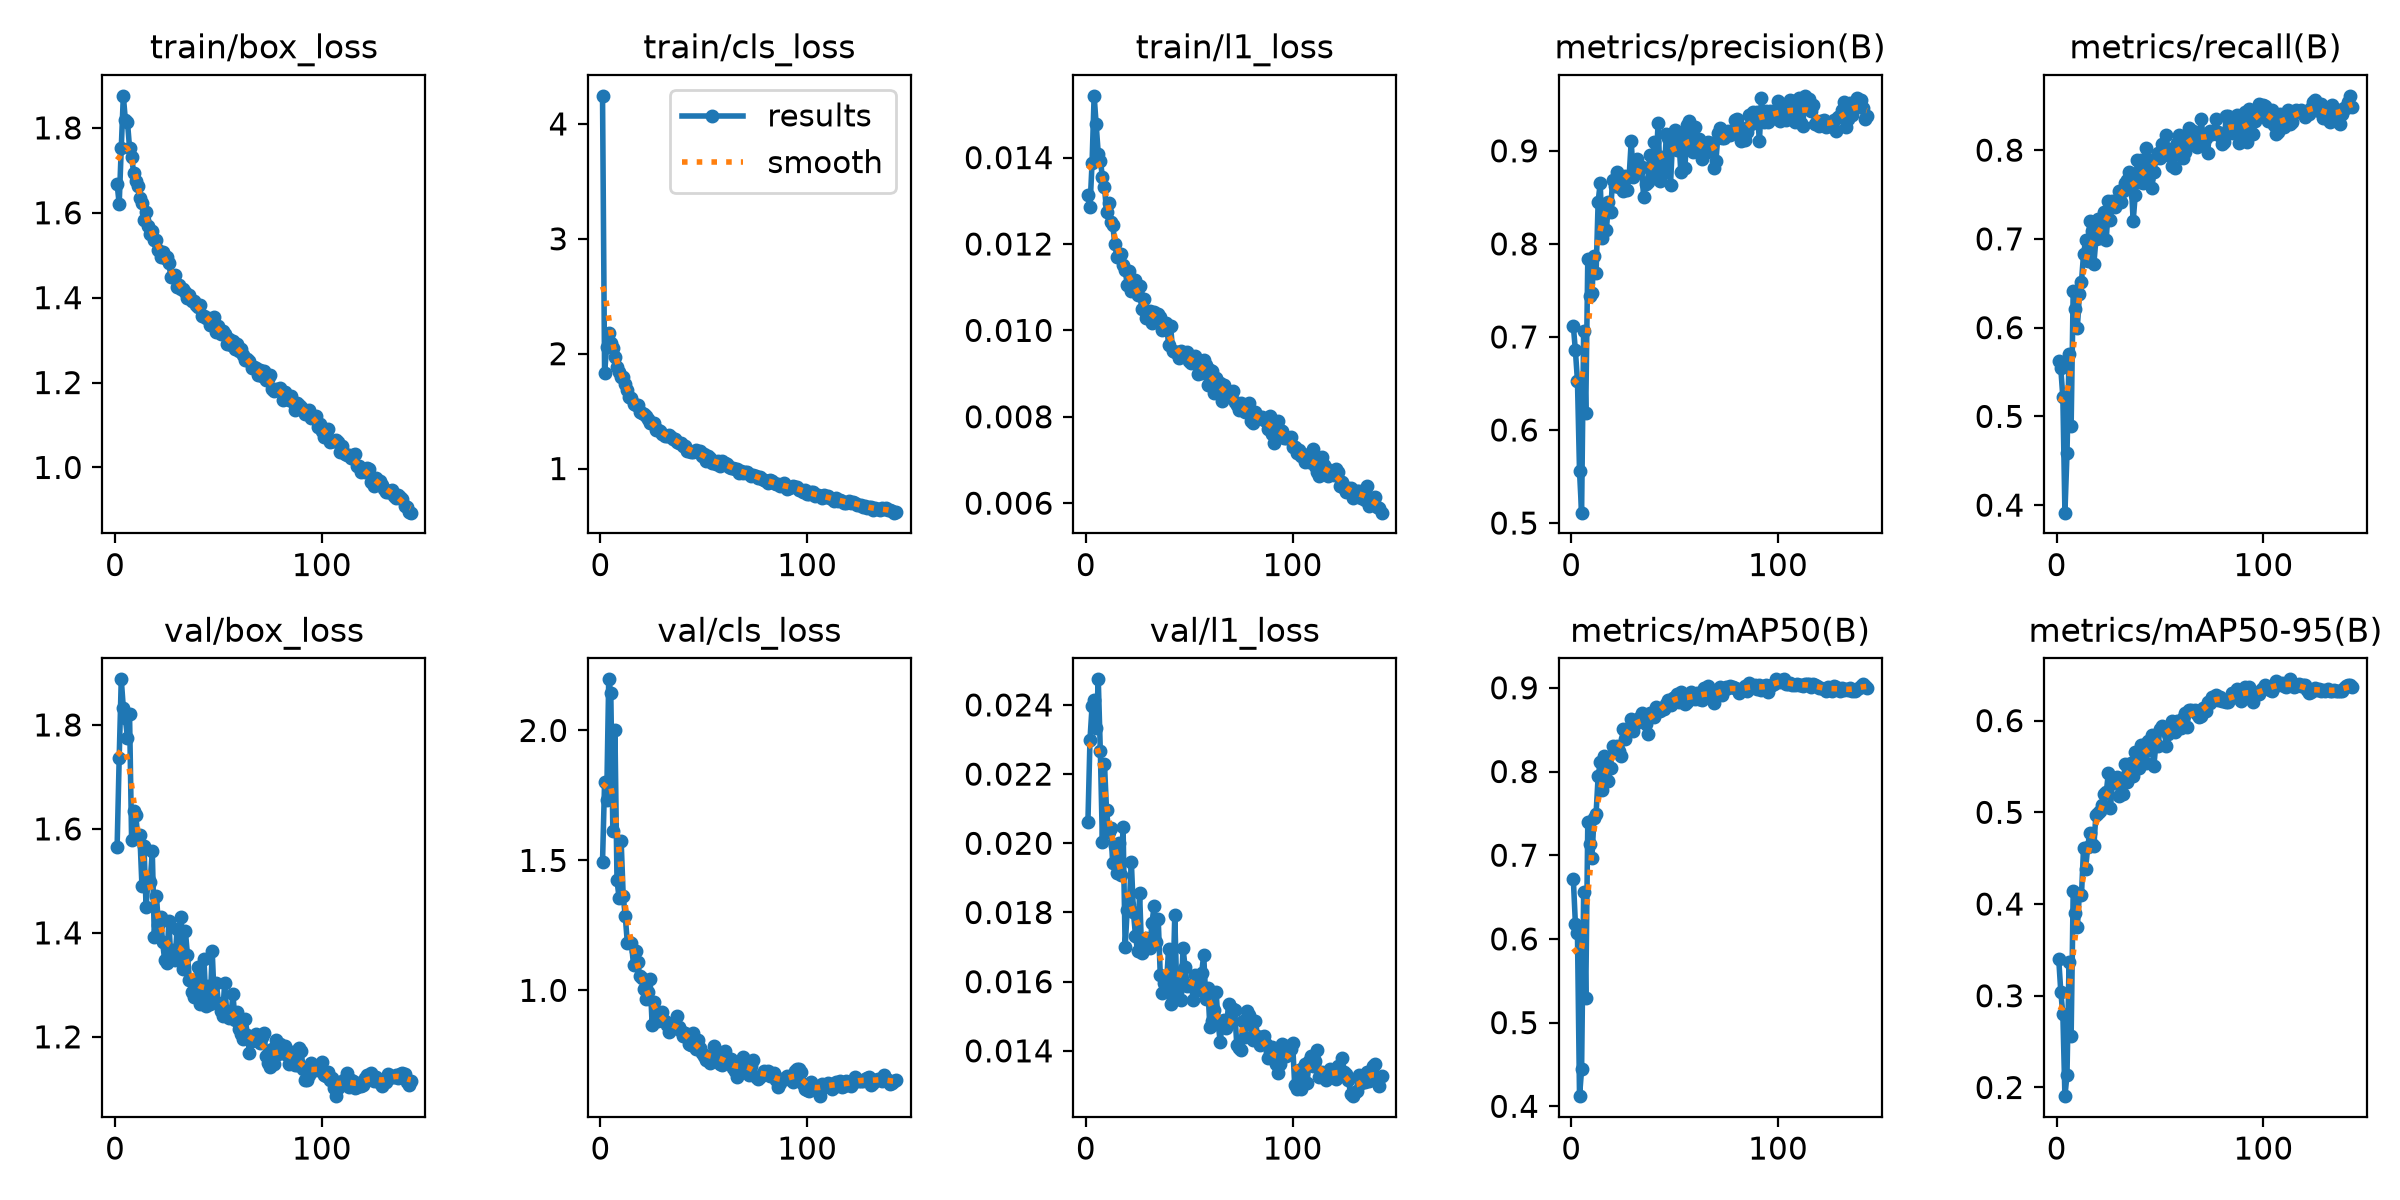

Source data for this figure (header and first rows):
epoch, time, train/box_loss, train/cls_loss, train/l1_loss, metrics/precision(B), metrics/recall(B), metrics/mAP50(B), metrics/mAP50-95(B), val/box_loss, val/cls_loss, val/l1_loss, lr/pg0, lr/pg1, lr/pg2, lr/pg3, lr/pg4, lr/pg5, lr/pg6, lr/pg7
1, 111.7, 1.667, 4.244, 0.01313, 0.7119, 0.5619, 0.6713, 0.3402, 1.566, 1.496, 0.02063, 0.009969, 0.003323, 0.009969, 0.003323, 0.009969, 0.003323, 0.009969, 0.003323
2, 215.5, 1.621, 1.829, 0.01285, 0.6855, 0.5543, 0.6182, 0.3045, 1.737, 1.801, 0.023, 0.01997, 0.006656, 0.01997, 0.006656, 0.01997, 0.006656, 0.01997, 0.006656
3, 316.1, 1.752, 2.062, 0.01388, 0.6527, 0.5215, 0.6066, 0.2796, 1.888, 1.732, 0.02396, 0.02996, 0.009987, 0.02996, 0.009987, 0.02996, 0.009987, 0.02996, 0.009987
4, 416.3, 1.876, 2.184, 0.01543, 0.5556, 0.3915, 0.4121, 0.1905, 1.833, 2.197, 0.02413, 0.02998, 0.009994, 0.02998, 0.009994, 0.02998, 0.009994, 0.02998, 0.009994
5, 516.4, 1.818, 2.095, 0.01477, 0.5111, 0.4583, 0.444, 0.2139, 1.813, 2.144, 0.02333, 0.02997, 0.00999, 0.02997, 0.00999, 0.02997, 0.00999, 0.02997, 0.00999
6, 616.4, 1.814, 2.046, 0.01409, 0.7061, 0.5702, 0.6559, 0.3372, 1.775, 1.613, 0.02474, 0.02995, 0.009985, 0.02995, 0.009985, 0.02995, 0.009985, 0.02995, 0.009985
7, 716.5, 1.754, 1.971, 0.01393, 0.6186, 0.4886, 0.5299, 0.2556, 1.822, 2.001, 0.02266, 0.02993, 0.009978, 0.02993, 0.009978, 0.02993, 0.009978, 0.02993, 0.009978
8, 816.5, 1.731, 1.884, 0.01356, 0.784, 0.6416, 0.7391, 0.414, 1.58, 1.423, 0.02003, 0.02991, 0.00997, 0.02991, 0.00997, 0.02991, 0.00997, 0.02991, 0.00997
9, 917, 1.694, 1.839, 0.01333, 0.7438, 0.6212, 0.7137, 0.3907, 1.634, 1.356, 0.02229, 0.02988, 0.009961, 0.02988, 0.009961, 0.02988, 0.009961, 0.02988, 0.009961
10, 1017, 1.676, 1.799, 0.01275, 0.7475, 0.5998, 0.6969, 0.3747, 1.627, 1.576, 0.02097, 0.02985, 0.009951, 0.02985, 0.009951, 0.02985, 0.009951, 0.02985, 0.009951
11, 1117, 1.664, 1.793, 0.01296, 0.7866, 0.6377, 0.7447, 0.4112, 1.584, 1.364, 0.02034, 0.02982, 0.009939, 0.02982, 0.009939, 0.02982, 0.009939, 0.02982, 0.009939
12, 1217, 1.635, 1.738, 0.01252, 0.7684, 0.6515, 0.7494, 0.4095, 1.589, 1.285, 0.02043, 0.02978, 0.009926, 0.02978, 0.009926, 0.02978, 0.009926, 0.02978, 0.009926
13, 1317, 1.623, 1.68, 0.01245, 0.8453, 0.6828, 0.7942, 0.4608, 1.491, 1.183, 0.01942, 0.02974, 0.009912, 0.02974, 0.009912, 0.02974, 0.009912, 0.02974, 0.009912
14, 1418, 1.584, 1.625, 0.012, 0.8654, 0.6982, 0.8108, 0.4382, 1.567, 1.185, 0.01991, 0.02969, 0.009897, 0.02969, 0.009897, 0.02969, 0.009897, 0.02969, 0.009897
15, 1519, 1.602, 1.618, 0.0117, 0.8067, 0.6755, 0.7776, 0.462, 1.45, 1.182, 0.01915, 0.02964, 0.009881, 0.02964, 0.009881, 0.02964, 0.009881, 0.02964, 0.009881
16, 1620, 1.568, 1.562, 0.01169, 0.8421, 0.7197, 0.818, 0.4778, 1.506, 1.096, 0.02, 0.02959, 0.009863, 0.02959, 0.009863, 0.02959, 0.009863, 0.02959, 0.009863
17, 1722, 1.55, 1.553, 0.01176, 0.8153, 0.7083, 0.8047, 0.4652, 1.498, 1.153, 0.01909, 0.02953, 0.009844, 0.02953, 0.009844, 0.02953, 0.009844, 0.02953, 0.009844
18, 1822, 1.558, 1.552, 0.01152, 0.8445, 0.6722, 0.7892, 0.4636, 1.558, 1.108, 0.02047, 0.02947, 0.009825, 0.02947, 0.009825, 0.02947, 0.009825, 0.02947, 0.009825
19, 1922, 1.535, 1.49, 0.0114, 0.8338, 0.6995, 0.8044, 0.4976, 1.391, 1.056, 0.01699, 0.02941, 0.009803, 0.02941, 0.009803, 0.02941, 0.009803, 0.02941, 0.009803
20, 2022, 1.536, 1.488, 0.01106, 0.869, 0.7222, 0.8307, 0.4995, 1.472, 1.046, 0.01808, 0.02934, 0.009781, 0.02934, 0.009781, 0.02934, 0.009781, 0.02934, 0.009781
21, 2123, 1.513, 1.477, 0.01138, 0.8618, 0.7008, 0.8254, 0.5016, 1.415, 1.005, 0.01822, 0.02927, 0.009758, 0.02927, 0.009758, 0.02927, 0.009758, 0.02927, 0.009758
22, 2224, 1.496, 1.461, 0.01092, 0.8772, 0.7147, 0.8301, 0.5084, 1.43, 0.9675, 0.01947, 0.0292, 0.009733, 0.0292, 0.009733, 0.0292, 0.009733, 0.0292, 0.009733
23, 2325, 1.508, 1.432, 0.01111, 0.8616, 0.7298, 0.8248, 0.5197, 1.382, 0.9947, 0.01801, 0.02912, 0.009707, 0.02912, 0.009707, 0.02912, 0.009707, 0.02912, 0.009707
24, 2426, 1.493, 1.399, 0.01116, 0.8722, 0.6983, 0.8181, 0.5217, 1.347, 1.042, 0.01733, 0.02904, 0.00968, 0.02904, 0.00968, 0.02904, 0.00968, 0.02904, 0.00968
25, 2527, 1.496, 1.398, 0.01082, 0.8571, 0.7424, 0.8504, 0.5428, 1.342, 0.8678, 0.01689, 0.02896, 0.009652, 0.02896, 0.009652, 0.02896, 0.009652, 0.02896, 0.009652
26, 2627, 1.483, 1.393, 0.01103, 0.8731, 0.7208, 0.8393, 0.505, 1.422, 0.9533, 0.01856, 0.02887, 0.009623, 0.02887, 0.009623, 0.02887, 0.009623, 0.02887, 0.009623
27, 2728, 1.448, 1.337, 0.0105, 0.8577, 0.7424, 0.8503, 0.5319, 1.351, 0.9196, 0.01682, 0.02878, 0.009593, 0.02878, 0.009593, 0.02878, 0.009593, 0.02878, 0.009593
28, 2828, 1.448, 1.331, 0.01073, 0.8727, 0.7355, 0.8517, 0.5372, 1.367, 0.8836, 0.01708, 0.02868, 0.009561, 0.02868, 0.009561, 0.02868, 0.009561, 0.02868, 0.009561
29, 2928, 1.452, 1.328, 0.01028, 0.9104, 0.7437, 0.8631, 0.538, 1.347, 0.9022, 0.01726, 0.02859, 0.009529, 0.02859, 0.009529, 0.02859, 0.009529, 0.02859, 0.009529
30, 3028, 1.425, 1.3, 0.01036, 0.8715, 0.7538, 0.8479, 0.5176, 1.407, 0.9162, 0.01719, 0.02849, 0.009495, 0.02849, 0.009495, 0.02849, 0.009495, 0.02849, 0.009495
31, 3127, 1.429, 1.288, 0.01046, 0.8823, 0.7412, 0.8571, 0.5327, 1.364, 0.8828, 0.01697, 0.02838, 0.00946, 0.02838, 0.00946, 0.02838, 0.00946, 0.02838, 0.00946
32, 3228, 1.42, 1.283, 0.01018, 0.891, 0.7537, 0.8607, 0.5196, 1.43, 0.8651, 0.01771, 0.02827, 0.009425, 0.02827, 0.009425, 0.02827, 0.009425, 0.02827, 0.009425
33, 3328, 1.42, 1.293, 0.01043, 0.8793, 0.7634, 0.8633, 0.5527, 1.331, 0.8389, 0.01818, 0.02816, 0.009388, 0.02816, 0.009388, 0.02816, 0.009388, 0.02816, 0.009388
34, 3429, 1.412, 1.272, 0.01026, 0.8823, 0.7669, 0.8696, 0.5328, 1.404, 0.8651, 0.01715, 0.02805, 0.00935, 0.02805, 0.00935, 0.02805, 0.00935, 0.02805, 0.00935
35, 3528, 1.399, 1.259, 0.01038, 0.8505, 0.7756, 0.8624, 0.5449, 1.358, 0.8741, 0.01781, 0.02793, 0.009311, 0.02793, 0.009311, 0.02793, 0.009311, 0.02793, 0.009311
36, 3628, 1.405, 1.26, 0.0103, 0.8646, 0.7659, 0.8571, 0.5534, 1.309, 0.8555, 0.01618, 0.02781, 0.009271, 0.02781, 0.009271, 0.02781, 0.009271, 0.02781, 0.009271
37, 3728, 1.393, 1.235, 0.01001, 0.8663, 0.72, 0.8452, 0.5391, 1.287, 0.8995, 0.01566, 0.02769, 0.009229, 0.02769, 0.009229, 0.02769, 0.009229, 0.02769, 0.009229
38, 3829, 1.393, 1.218, 0.01016, 0.8959, 0.7494, 0.87, 0.5655, 1.278, 0.8593, 0.01597, 0.02756, 0.009187, 0.02756, 0.009187, 0.02756, 0.009187, 0.02756, 0.009187
39, 3930, 1.383, 1.225, 0.01018, 0.8726, 0.7891, 0.8661, 0.5546, 1.298, 0.8455, 0.01595, 0.02743, 0.009144, 0.02743, 0.009144, 0.02743, 0.009144, 0.02743, 0.009144
40, 4030, 1.377, 1.2, 0.00967, 0.9092, 0.7639, 0.8656, 0.5479, 1.335, 0.8231, 0.01693, 0.0273, 0.0091, 0.0273, 0.0091, 0.0273, 0.0091, 0.0273, 0.0091
41, 4130, 1.383, 1.195, 0.01009, 0.8832, 0.7891, 0.8772, 0.5731, 1.264, 0.8343, 0.01536, 0.02716, 0.009055, 0.02716, 0.009055, 0.02716, 0.009055, 0.02716, 0.009055
42, 4233, 1.357, 1.156, 0.00952, 0.9302, 0.7626, 0.8722, 0.5729, 1.273, 0.8216, 0.0155, 0.02703, 0.009008, 0.02703, 0.009008, 0.02703, 0.009008, 0.02703, 0.009008
43, 4334, 1.356, 1.151, 0.0095, 0.8676, 0.8027, 0.8727, 0.5542, 1.349, 0.7938, 0.01792, 0.02688, 0.008961, 0.02688, 0.008961, 0.02688, 0.008961, 0.02688, 0.008961
44, 4434, 1.351, 1.141, 0.00949, 0.8933, 0.7677, 0.8764, 0.5777, 1.259, 0.7906, 0.01569, 0.02674, 0.008913, 0.02674, 0.008913, 0.02674, 0.008913, 0.02674, 0.008913
45, 4534, 1.351, 1.148, 0.00937, 0.8765, 0.7891, 0.8742, 0.5681, 1.298, 0.8343, 0.01624, 0.02659, 0.008864, 0.02659, 0.008864, 0.02659, 0.008864, 0.02659, 0.008864
46, 4634, 1.336, 1.159, 0.00953, 0.9178, 0.7576, 0.8812, 0.5844, 1.263, 0.7744, 0.01547, 0.02644, 0.008814, 0.02644, 0.008814, 0.02644, 0.008814, 0.02644, 0.008814
47, 4735, 1.345, 1.14, 0.0094, 0.9142, 0.7752, 0.8849, 0.5504, 1.364, 0.8081, 0.01697, 0.02629, 0.008763, 0.02629, 0.008763, 0.02629, 0.008763, 0.02629, 0.008763
48, 4836, 1.353, 1.15, 0.00943, 0.8636, 0.7912, 0.8792, 0.5745, 1.268, 0.7799, 0.01643, 0.02613, 0.008711, 0.02613, 0.008711, 0.02613, 0.008711, 0.02613, 0.008711
49, 4936, 1.32, 1.106, 0.0095, 0.9108, 0.7967, 0.8874, 0.5727, 1.304, 0.7572, 0.01587, 0.02598, 0.008658, 0.02598, 0.008658, 0.02598, 0.008658, 0.02598, 0.008658
50, 5036, 1.333, 1.129, 0.00928, 0.922, 0.7907, 0.8886, 0.5911, 1.265, 0.7493, 0.01591, 0.02581, 0.008605, 0.02581, 0.008605, 0.02581, 0.008605, 0.02581, 0.008605
51, 5138, 1.314, 1.067, 0.00925, 0.9013, 0.8074, 0.8928, 0.5946, 1.249, 0.7338, 0.01589, 0.02565, 0.00855, 0.02565, 0.00855, 0.02565, 0.00855, 0.02565, 0.00855
52, 5238, 1.323, 1.113, 0.00934, 0.914, 0.8005, 0.8834, 0.5912, 1.24, 0.7464, 0.01547, 0.02548, 0.008495, 0.02548, 0.008495, 0.02548, 0.008495, 0.02548, 0.008495
53, 5337, 1.314, 1.091, 0.0094, 0.8769, 0.8169, 0.8946, 0.5726, 1.303, 0.7198, 0.0162, 0.02532, 0.008439, 0.02532, 0.008439, 0.02532, 0.008439, 0.02532, 0.008439
54, 5437, 1.291, 1.052, 0.009, 0.9157, 0.7942, 0.889, 0.5859, 1.249, 0.7442, 0.01579, 0.02514, 0.008381, 0.02514, 0.008381, 0.02514, 0.008381, 0.02514, 0.008381
55, 5537, 1.302, 1.053, 0.00929, 0.8819, 0.8015, 0.8806, 0.5909, 1.235, 0.7846, 0.01576, 0.02497, 0.008323, 0.02497, 0.008323, 0.02497, 0.008323, 0.02497, 0.008323
56, 5638, 1.289, 1.037, 0.00901, 0.9281, 0.7827, 0.883, 0.6, 1.238, 0.7424, 0.01624, 0.02479, 0.008265, 0.02479, 0.008265, 0.02479, 0.008265, 0.02479, 0.008265
57, 5740, 1.298, 1.063, 0.00931, 0.9321, 0.78, 0.8921, 0.5875, 1.283, 0.7508, 0.01678, 0.02462, 0.008205, 0.02462, 0.008205, 0.02462, 0.008205, 0.02462, 0.008205
58, 5841, 1.278, 1.026, 0.0092, 0.9039, 0.8079, 0.895, 0.5995, 1.232, 0.716, 0.01549, 0.02443, 0.008145, 0.02443, 0.008145, 0.02443, 0.008145, 0.02443, 0.008145
59, 5942, 1.291, 1.068, 0.00873, 0.8986, 0.8169, 0.8893, 0.5924, 1.248, 0.7129, 0.01581, 0.02425, 0.008084, 0.02425, 0.008084, 0.02425, 0.008084, 0.02425, 0.008084
60, 6041, 1.274, 1.05, 0.00909, 0.9253, 0.7976, 0.8868, 0.5917, 1.215, 0.7651, 0.01468, 0.02407, 0.008022, 0.02407, 0.008022, 0.02407, 0.008022, 0.02407, 0.008022
... 83 more rows
